The GitHub repository FrustratedBoy420/Malus-Domestica-A-Spectral-Signature-Based-Approach contains a labelled image folder "Dataset" with 2 categories: healthy, infected. Examples follow, each with its label.

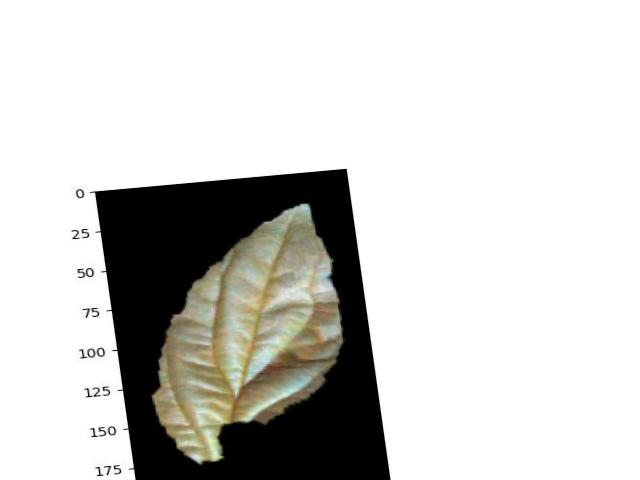
Label: healthy

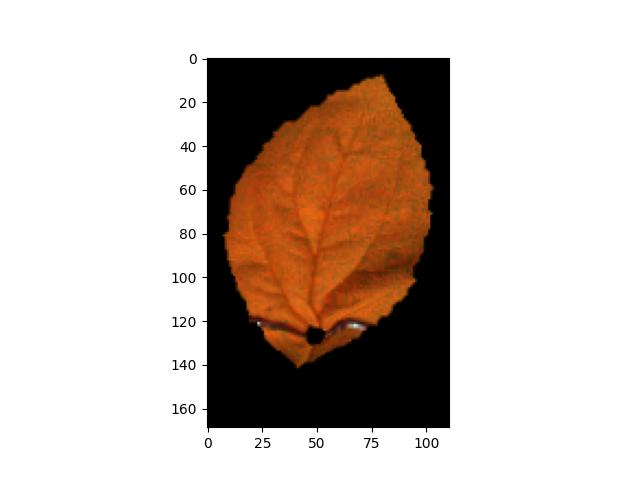
Label: infected

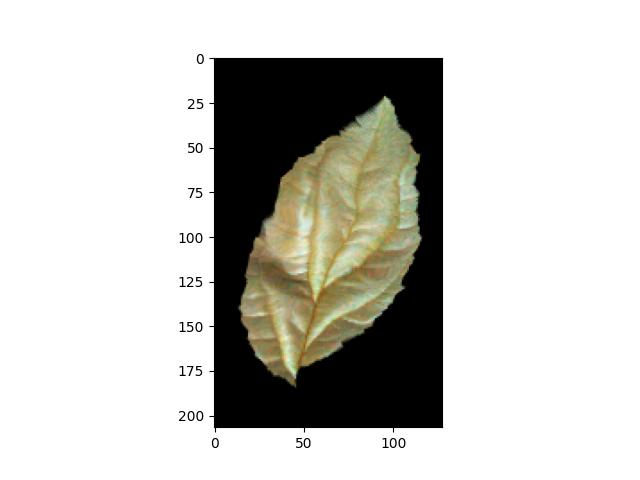
Label: healthy

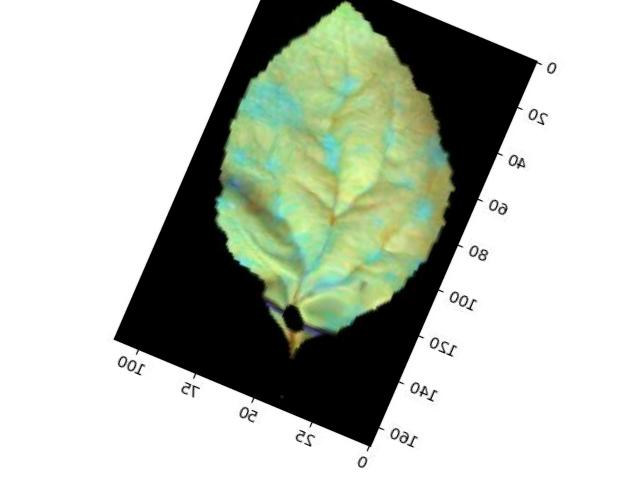
Label: infected

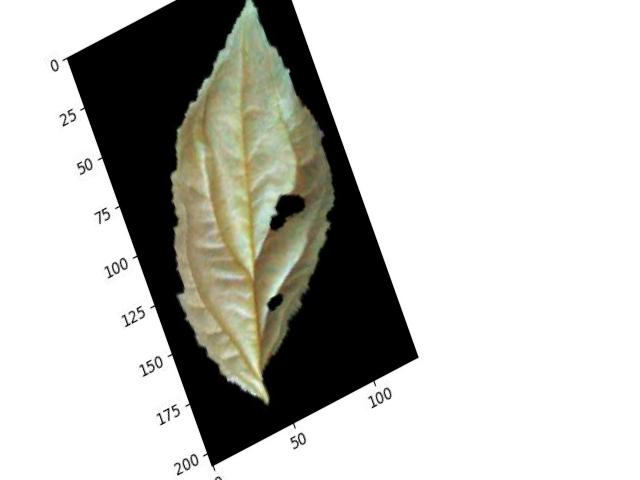
Label: healthy

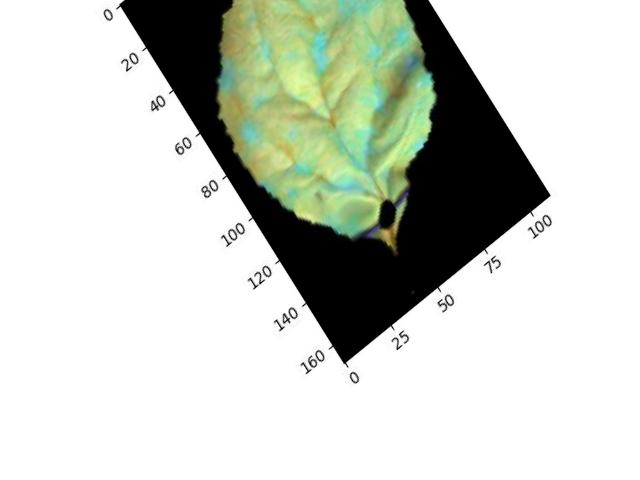
Label: infected
